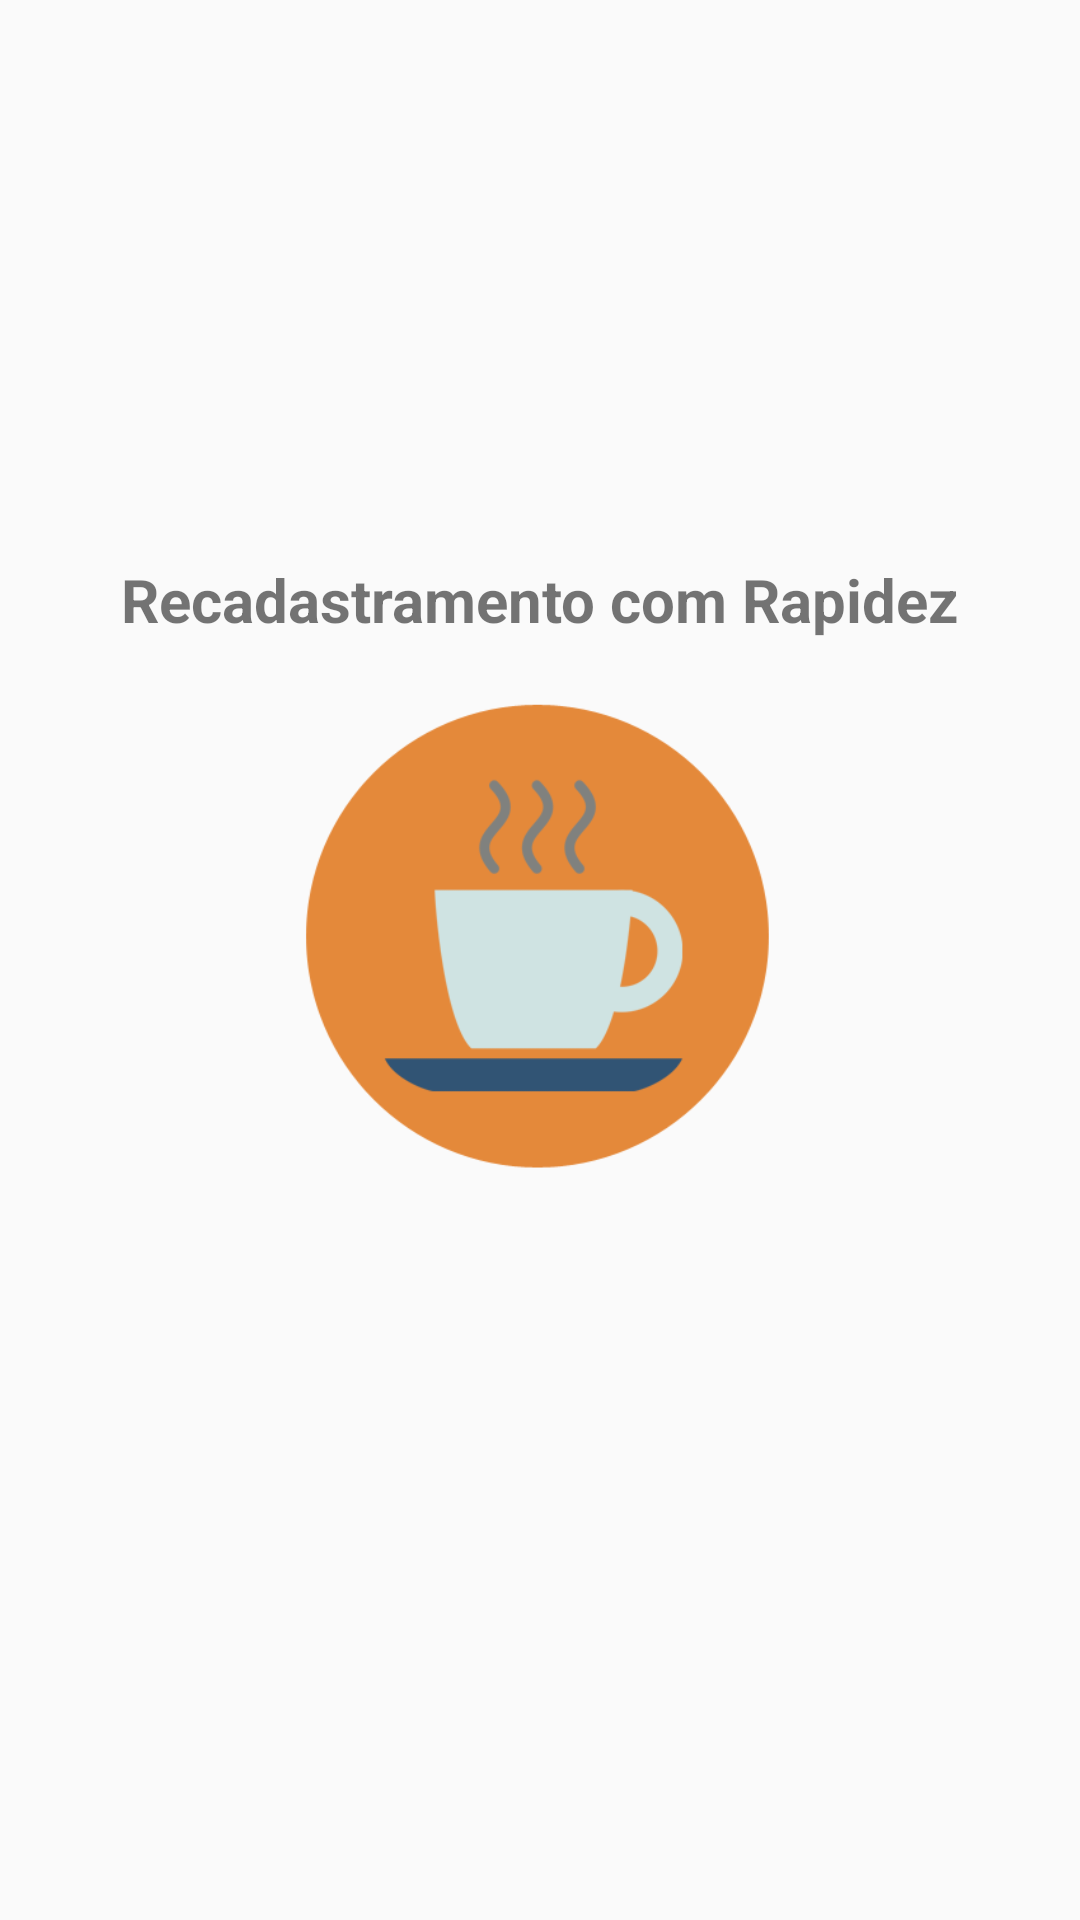

The Android layout XML behind this screen, and the referenced resources:
<!-- AndroidManifest.xml: application theme AppTheme -->
<!-- res/layout/intro_3.xml -->
<?xml version="1.0" encoding="utf-8"?>
<android.support.constraint.ConstraintLayout
    xmlns:android="http://schemas.android.com/apk/res/android"
    xmlns:app="http://schemas.android.com/apk/res-auto"
    xmlns:tools="http://schemas.android.com/tools"
    android:id="@+id/bold"
    android:layout_width="match_parent"
    android:layout_height="match_parent"
    tools:layout_editor_absoluteY="81dp">

    <ImageView
        android:id="@+id/FotoUsuarioID"
        android:layout_width="200dp"
        android:layout_height="200dp"
        android:layout_marginStart="8dp"
        android:layout_marginEnd="8dp"
        app:layout_constraintBottom_toTopOf="@+id/textView3"
        app:layout_constraintEnd_toEndOf="parent"
        app:layout_constraintHorizontal_bias="0.5"
        app:layout_constraintStart_toStartOf="parent"
        app:layout_constraintTop_toBottomOf="@+id/textView1"
        app:srcCompat="@drawable/into_cafe" />

    <TextView
        android:id="@+id/textView1"
        android:layout_width="wrap_content"
        android:layout_height="wrap_content"
        android:layout_marginStart="8dp"
        android:layout_marginEnd="8dp"
        android:text="@string/Intro3"
        android:textAlignment="center"
        android:textSize="20sp"
        android:textStyle="bold"
        app:layout_constraintBottom_toTopOf="@+id/FotoUsuarioID"
        app:layout_constraintEnd_toEndOf="parent"
        app:layout_constraintHorizontal_bias="0.5"
        app:layout_constraintStart_toStartOf="parent"
        app:layout_constraintTop_toTopOf="parent"
        app:layout_constraintVertical_chainStyle="packed" />

    <TextView
        android:id="@+id/textView3"
        android:layout_width="wrap_content"
        android:layout_height="wrap_content"
        android:layout_marginStart="8dp"
        android:layout_marginEnd="8dp"
        android:gravity="center"
        android:padding="10dp"
        android:text="@string/Intro3Descricao"
        android:textAlignment="center"
        android:textSize="15sp"
        android:textStyle="bold"
        app:layout_constraintBottom_toBottomOf="parent"
        app:layout_constraintEnd_toEndOf="parent"
        app:layout_constraintHorizontal_bias="0.5"
        app:layout_constraintStart_toStartOf="parent"
        app:layout_constraintTop_toBottomOf="@+id/FotoUsuarioID" />

</android.support.constraint.ConstraintLayout>
<!-- resources referenced by this layout -->
<resources>
  <!-- drawable into_cafe: png bitmap (drawable, 13866 bytes) -->
  <string name="Intro3">Recadastramento com Rapidez</string>
  <string name="Intro3Descricao"> </string>
  <style name="AppTheme" parent="Theme.AppCompat.Light.DarkActionBar">
          
          <item name="colorPrimary">@color/colorPrimary</item>
          <item name="colorPrimaryDark">@color/colorPrimaryDark</item>
          <item name="colorAccent">@color/colorAccent</item>
      </style>
  <color name="colorPrimary">#3f51b5</color>
  <color name="colorPrimaryDark">#303F9F</color>
  <color name="colorAccent">#FF4081</color>
</resources>
